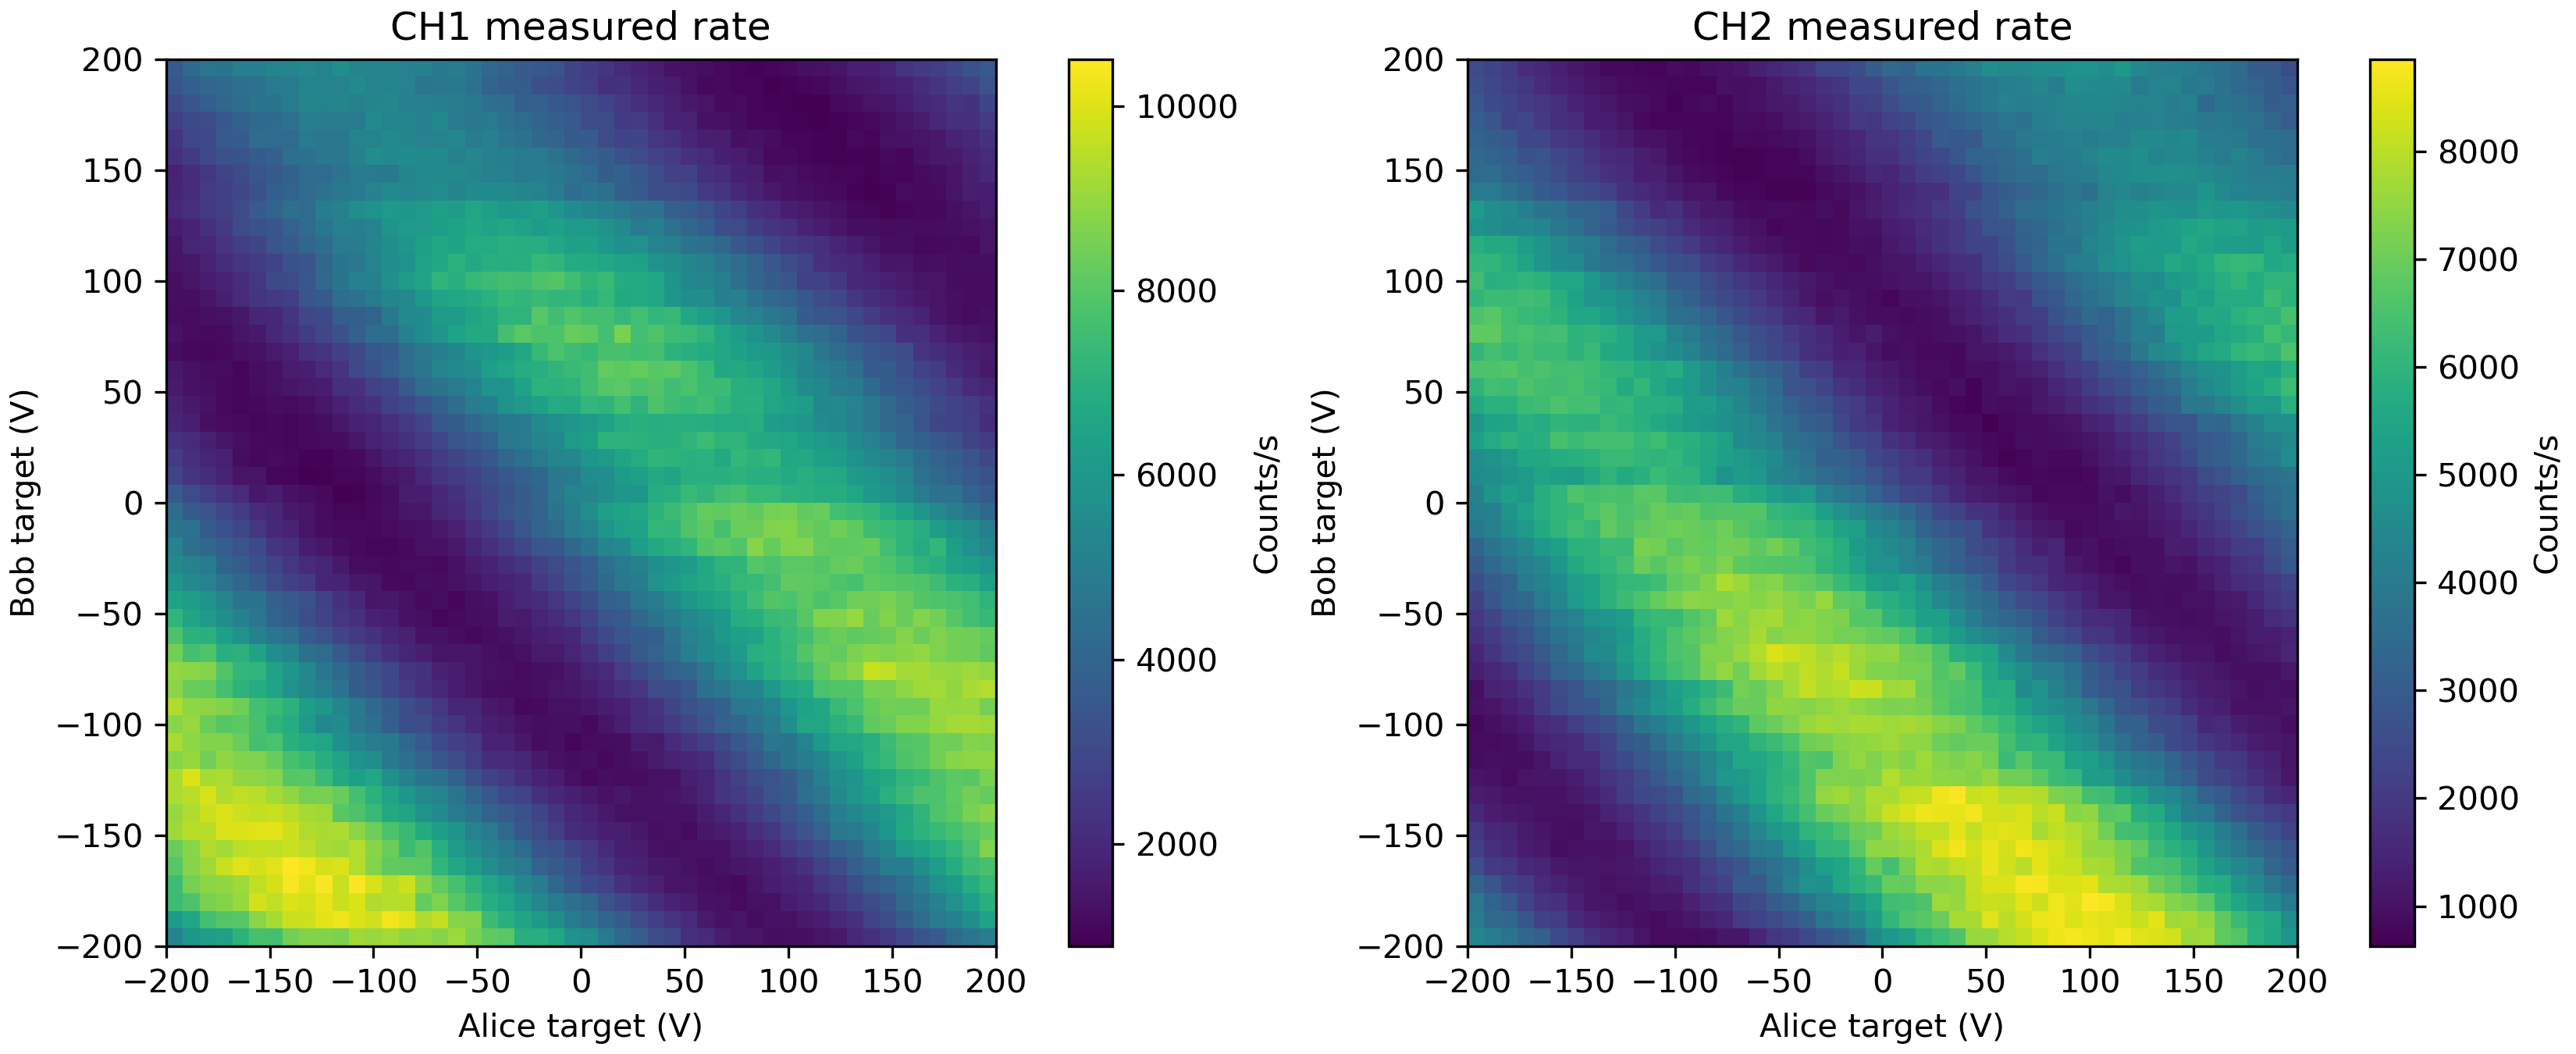

Source data for this figure (header and first rows):
Unix_Timestamp, Elapsed_Time_s, EOM0_Target_V, EOM1_Target_V, Raw_Count0, Raw_Count1, Rate0_Hz, Rate1_Hz
1790709692, 0.6892, -200.0, -200.0, 1562, 1317, 5207, 4390
1790709692, 1.391, -191.8, -200.0, 3338, 2551, 5920, 4113
1790709693, 2.099, -183.7, -200.0, 5221, 3692, 6277, 3803
1790709694, 2.809, -175.5, -200.0, 7136, 4715, 6383, 3410
1790709694, 3.511, -167.3, -200.0, 9272, 5657, 7120, 3140
1790709695, 4.221, -159.2, -200.0, 11591, 6403, 7730, 2487
1790709696, 4.927, -151, -200.0, 13896, 7055, 7683, 2173
1790709696, 5.635, -142.9, -200.0, 16431, 7605, 8450, 1833
1790709697, 6.336, -134.7, -200.0, 19037, 8075, 8687, 1567
1790709698, 7.045, -126.5, -200.0, 21645, 8487, 8693, 1373
1790709699, 7.752, -118.4, -200.0, 24224, 8820, 8597, 1110
1790709699, 8.456, -110.2, -200.0, 26969, 9077, 9150, 856.7
1790709700, 9.159, -102, -200.0, 29675, 9343, 9020, 886.7
1790709701, 9.863, -93.88, -200.0, 32433, 9600, 9193, 856.7
1790709701, 10.57, -85.71, -200.0, 35112, 9876, 8930, 920.0
1790709702, 11.27, -77.55, -200.0, 37809, 10217, 8990, 1137
1790709703, 11.97, -69.39, -200.0, 40442, 10558, 8777, 1137
1790709704, 12.67, -61.22, -200.0, 43178, 11013, 9120, 1517
1790709704, 13.38, -53.06, -200.0, 45750, 11604, 8573, 1970
1790709705, 14.08, -44.9, -200.0, 48203, 12225, 8177, 2070
1790709706, 14.78, -36.73, -200.0, 50614, 12970, 8037, 2483
1790709706, 15.48, -28.57, -200.0, 52691, 13820, 6923, 2833
1790709707, 16.18, -20.41, -200.0, 54771, 14752, 6933, 3107
1790709708, 16.89, -12.24, -200.0, 56754, 15837, 6610, 3617
1790709708, 17.59, -4.082, -200.0, 58484, 17209, 5767, 4573
1790709709, 18.29, 4.082, -200.0, 60175, 18715, 5637, 5020
1790709710, 18.99, 12.24, -200.0, 61636, 20318, 4870, 5343
1790709711, 19.7, 20.41, -200.0, 62886, 22111, 4167, 5977
1790709711, 20.39, 28.57, -200.0, 64015, 24002, 3763, 6303
1790709712, 21.09, 36.73, -200.0, 64961, 25984, 3153, 6607
1790709713, 21.8, 44.9, -200.0, 65849, 28257, 2960, 7577
1790709713, 22.5, 53.06, -200.0, 66509, 30535, 2200, 7593
1790709714, 23.21, 61.22, -200.0, 67136, 32914, 2090, 7930
1790709715, 23.92, 69.39, -200.0, 67624, 35341, 1627, 8090
1790709715, 24.63, 77.55, -200.0, 68057, 37859, 1443, 8393
1790709716, 25.34, 85.71, -200.0, 68476, 40458, 1397, 8663
1790709717, 26.05, 93.88, -200.0, 68851, 43081, 1250, 8743
1790709718, 26.75, 102, -200.0, 69238, 45678, 1290, 8657
1790709718, 27.45, 110.2, -200.0, 69628, 48234, 1300, 8520
1790709719, 28.16, 118.4, -200.0, 70046, 50856, 1393, 8740
1790709720, 28.87, 126.5, -200.0, 70514, 53388, 1560, 8440
1790709720, 29.57, 134.7, -200.0, 71098, 55907, 1947, 8397
1790709721, 30.27, 142.9, -200.0, 71764, 58391, 2220, 8280
1790709722, 30.98, 151, -200.0, 72524, 60681, 2533, 7633
1790709723, 31.68, 159.2, -200.0, 73401, 62983, 2923, 7673
1790709723, 32.38, 167.3, -200.0, 74417, 65037, 3387, 6847
1790709724, 33.09, 175.5, -200.0, 75516, 67031, 3663, 6647
1790709725, 33.79, 183.7, -200.0, 76800, 68792, 4280, 5870
1790709725, 34.5, 191.8, -200.0, 78178, 70463, 4593, 5570
1790709726, 35.2, 200.0, -200.0, 79681, 71942, 5010, 4930
1790709727, 35.9, -200.0, -191.8, 81533, 73159, 6173, 4057
1790709727, 36.6, -191.8, -191.8, 83504, 74200, 6570, 3470
1790709728, 37.3, -183.7, -191.8, 85783, 75220, 7597, 3400
1790709729, 38.01, -175.5, -191.8, 88165, 76071, 7940, 2837
1790709730, 38.71, -167.3, -191.8, 90567, 76743, 8007, 2240
1790709730, 39.41, -159.2, -191.8, 93219, 77376, 8840, 2110
1790709731, 40.11, -151, -191.8, 95997, 77861, 9260, 1617
1790709732, 40.82, -142.9, -191.8, 98914, 78279, 9723, 1393
1790709732, 41.53, -134.7, -191.8, 101842, 78649, 9760, 1233
1790709733, 42.24, -126.5, -191.8, 104875, 78973, 10110, 1080
... 2,440 more rows
